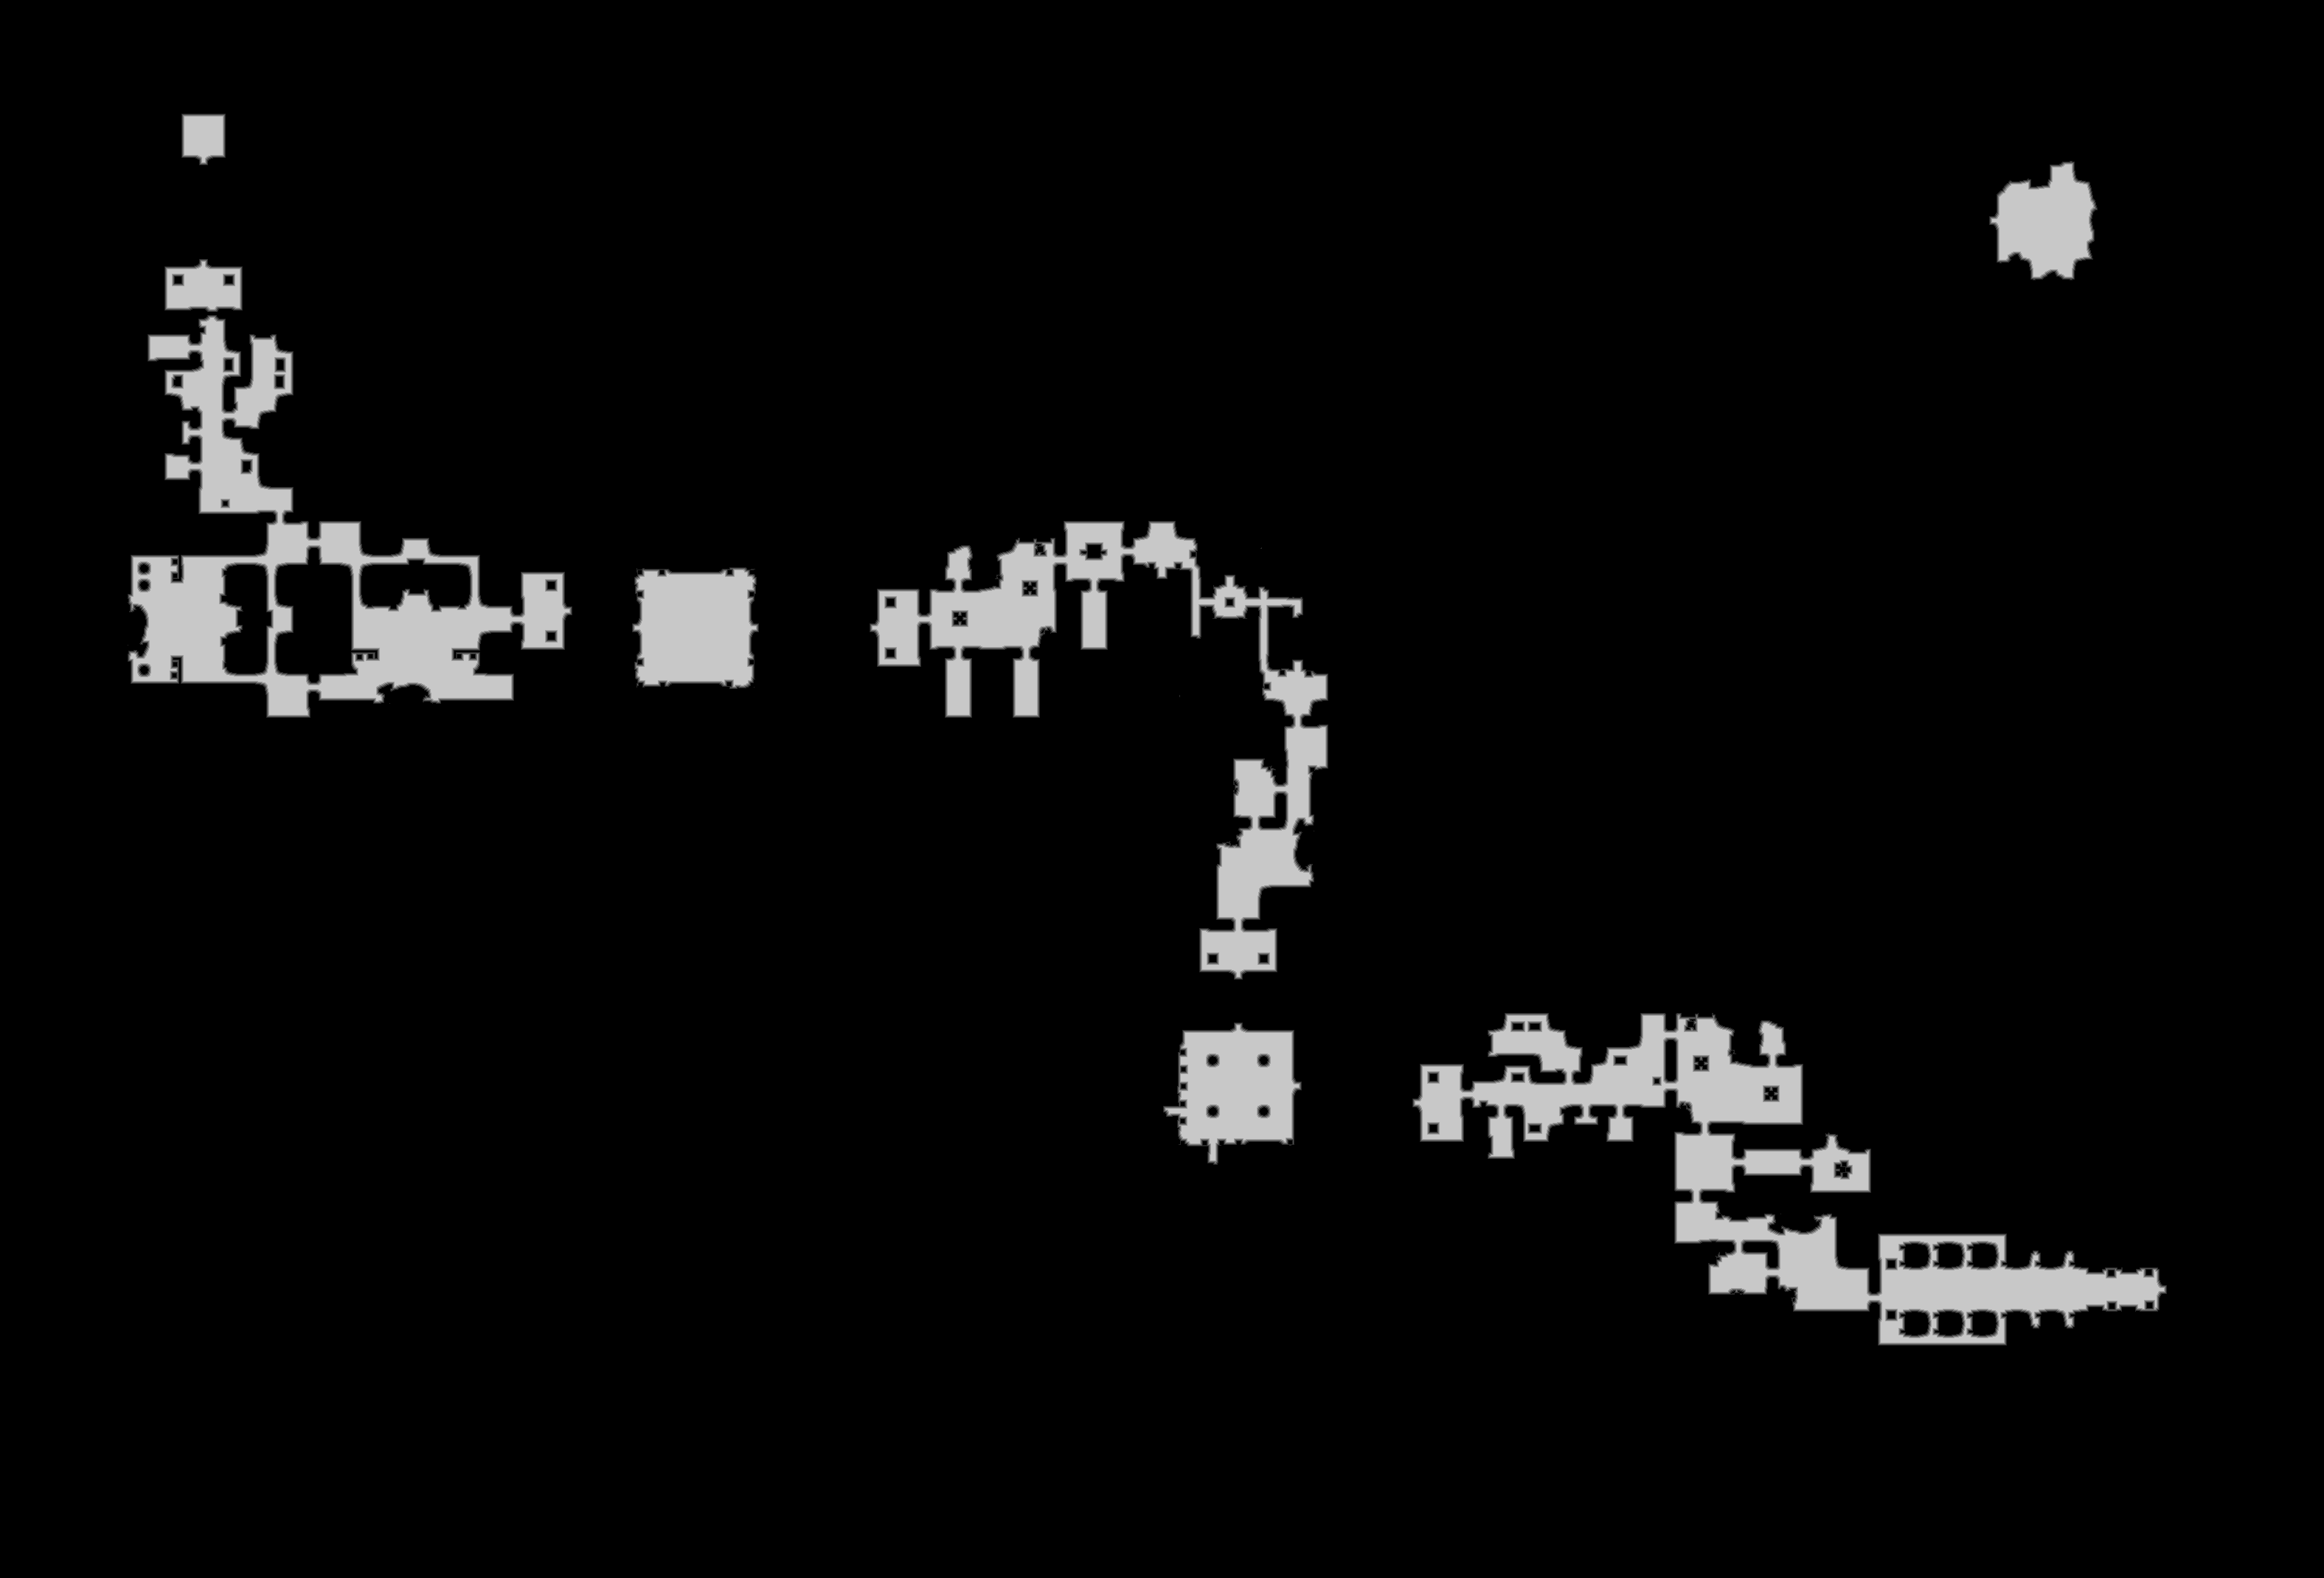

Source data for this figure (header and first rows):
truth	truth_210d9a5d3f0.tsv
layer	melee
source	walk_0
read	2026-11-02 18:01:29
width	3151
height	2139
stride	1576
base	0x21195ff0000
origin	0x1410010
score	0.9578
iou_melee	0.9578
iou_ranged	0.6572
nibble	0	6343730
nibble	1	25149
nibble	2	25057
nibble	3	24910
nibble	4	24950
nibble	5	296193
